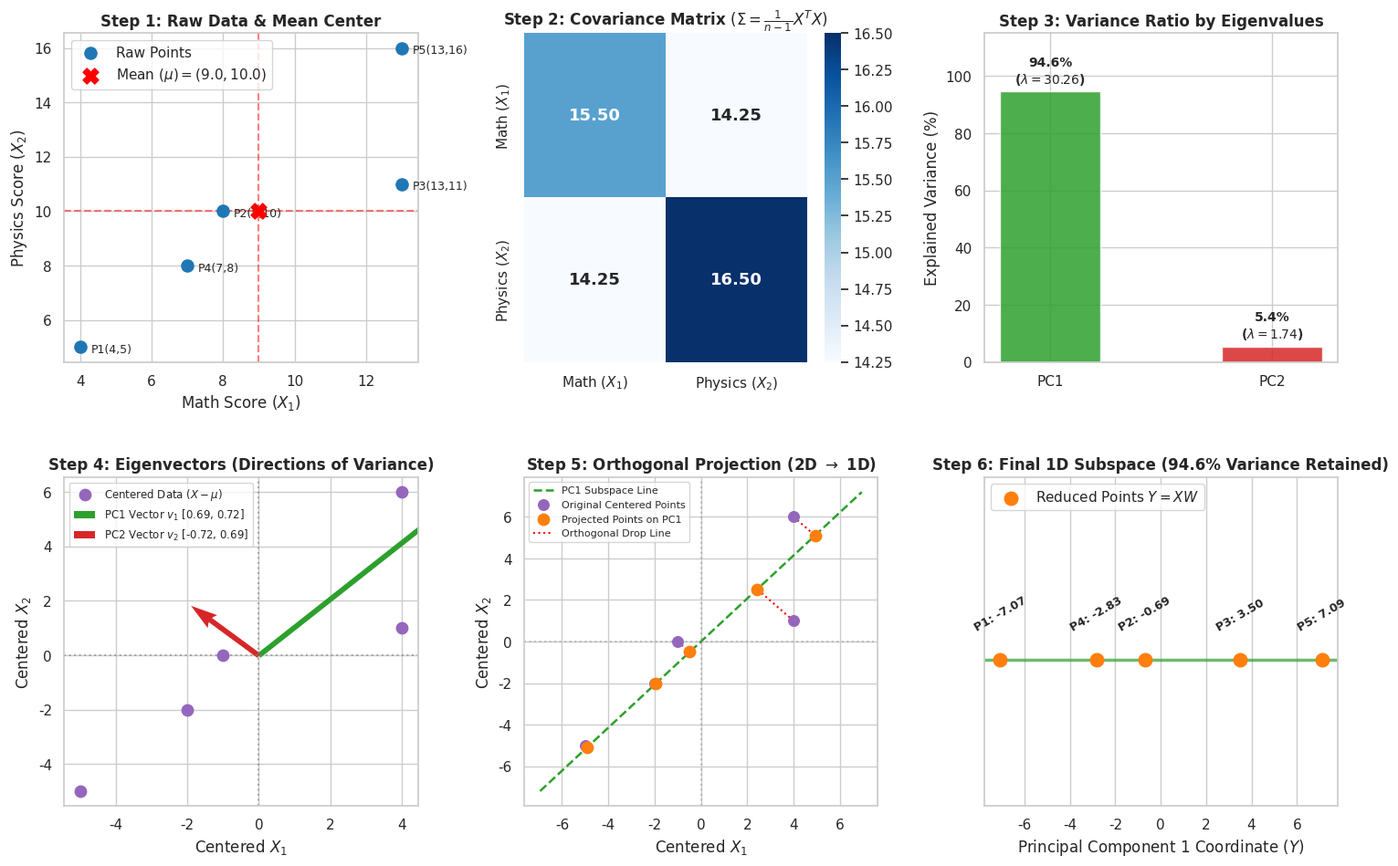

This figure's Python source:
import matplotlib.pyplot as plt
import numpy as np
import seaborn as sns

# Set visual style
sns.set_theme(style="whitegrid")
plt.rcParams.update({"font.size": 10, "figure.autolayout": True})

# ---------------------------------------------------------
# 1. DATA INITIALIZATION & STEP-BY-STEP CALCULATIONS
# ---------------------------------------------------------
# Original 2D dataset (e.g., Math vs. Physics exam scores)
X_raw = np.array([
    [4.0, 5.0],
    [8.0, 10.0],
    [13.0, 11.0],
    [7.0, 8.0],
    [13.0, 16.0]
])
n_samples, n_features = X_raw.shape

# Step 1: Mean Centering
mean_vec = np.mean(X_raw, axis=0)
X_centered = X_raw - mean_vec

# Step 2: Covariance Matrix (ddof=1 for sample covariance)
cov_matrix = np.cov(X_centered, rowvar=False)

# Step 3: Eigendecomposition
eigenvalues, eigenvectors = np.linalg.eigh(cov_matrix)

# Sort eigenvalues and eigenvectors in descending order
idx = np.argsort(eigenvalues)[::-1]
eigenvalues = eigenvalues[idx]
eigenvectors = eigenvectors[:, idx]

# Variance calculations
total_variance = np.sum(eigenvalues)
explained_var_ratio = eigenvalues / total_variance

# Step 4: Projection Matrix W & Transformed 1D Data Y
W = eigenvectors[:, :1]  # Top-1 Principal Component direction
Y_1d = X_centered @ W   # 1D coordinates along PC1

# Reconstruct 2D projected coordinates for visualization
X_projected_2d = Y_1d @ W.T

# ---------------------------------------------------------
# 2. MULTI-PANEL DASHBOARD VISUALIZATION
# ---------------------------------------------------------
fig = plt.figure(figsize=(18, 11))
grid = plt.GridSpec(2, 3, figure=fig, hspace=0.35, wspace=0.3)

# ---------------------------------------------------------
# Panel 1: Raw Data & Mean Center Shift
# ---------------------------------------------------------
ax1 = fig.add_subplot(grid[0, 0])
ax1.scatter(X_raw[:, 0], X_raw[:, 1], color="#1f77b4", s=90, label="Raw Points", zorder=4)
ax1.scatter(mean_vec[0], mean_vec[1], color="red", marker="X", s=150, label=f"Mean $(\\mu)=({mean_vec[0]:.1f}, {mean_vec[1]:.1f})$", zorder=5)

# Mean dashed lines
ax1.axvline(mean_vec[0], color="red", linestyle="--", alpha=0.5)
ax1.axhline(mean_vec[1], color="red", linestyle="--", alpha=0.5)

for i, (x, y) in enumerate(X_raw):
    ax1.annotate(f"P{i+1}({x:.0f},{y:.0f})", (x + 0.3, y - 0.2), fontsize=9)

ax1.set_title("Step 1: Raw Data & Mean Center", fontweight="bold")
ax1.set_xlabel("Math Score ($X_1$)")
ax1.set_ylabel("Physics Score ($X_2$)")
ax1.legend(loc="upper left")

# ---------------------------------------------------------
# Panel 2: Covariance Matrix Heatmap
# ---------------------------------------------------------
ax2 = fig.add_subplot(grid[0, 1])
labels = ["Math ($X_1$)", "Physics ($X_2$)"]
sns.heatmap(
    cov_matrix, 
    annot=True, 
    fmt=".2f", 
    cmap="Blues", 
    cbar=True, 
    xticklabels=labels, 
    yticklabels=labels, 
    ax=ax2,
    annot_kws={"size": 13, "weight": "bold"}
)
ax2.set_title("Step 2: Covariance Matrix $(\\Sigma = \\frac{1}{n-1}X^TX)$", fontweight="bold")

# ---------------------------------------------------------
# Panel 3: Eigenvalues & Explained Variance (Scree Plot)
# ---------------------------------------------------------
ax3 = fig.add_subplot(grid[0, 2])
bars = ax3.bar(
    ["PC1", "PC2"], 
    explained_var_ratio * 100, 
    color=["#2ca02c", "#d62728"], 
    width=0.45, 
    alpha=0.85
)
ax3.set_ylabel("Explained Variance (%)")
ax3.set_ylim(0, 115)
ax3.set_title("Step 3: Variance Ratio by Eigenvalues", fontweight="bold")

for bar, val, eig in zip(bars, explained_var_ratio * 100, eigenvalues):
    ax3.text(
        bar.get_x() + bar.get_width() / 2, 
        val + 3, 
        f"{val:.1f}%\n($\\lambda={eig:.2f}$)", 
        ha="center", 
        fontweight="bold"
    )

# ---------------------------------------------------------
# Panel 4: Centered Data with Eigenvectors (PC1 & PC2 Axes)
# ---------------------------------------------------------
ax4 = fig.add_subplot(grid[1, 0])
ax4.scatter(X_centered[:, 0], X_centered[:, 1], color="#9467bd", s=80, label="Centered Data $(X - \\mu)$", zorder=4)
ax4.axhline(0, color="gray", linestyle=":", alpha=0.6)
ax4.axvline(0, color="gray", linestyle=":", alpha=0.6)

# Plot Eigenvector arrows scaled by 2 * sqrt(eigenvalue) for standard deviation spread
scale_1 = 2 * np.sqrt(eigenvalues[0])
scale_2 = 2 * np.sqrt(eigenvalues[1])

# PC1 Vector Arrow
ax4.quiver(
    0, 0, 
    eigenvectors[0, 0] * scale_1, eigenvectors[1, 0] * scale_1, 
    angles="xy", scale_units="xy", scale=1, 
    color="#2ca02c", width=0.015, 
    label=f"PC1 Vector $v_1$ [{eigenvectors[0,0]:.2f}, {eigenvectors[1,0]:.2f}]"
)
# PC2 Vector Arrow
ax4.quiver(
    0, 0, 
    eigenvectors[0, 1] * scale_2, eigenvectors[1, 1] * scale_2, 
    angles="xy", scale_units="xy", scale=1, 
    color="#d62728", width=0.015, 
    label=f"PC2 Vector $v_2$ [{eigenvectors[0,1]:.2f}, {eigenvectors[1,1]:.2f}]"
)

ax4.set_title("Step 4: Eigenvectors (Directions of Variance)", fontweight="bold")
ax4.set_xlabel("Centered $X_1$")
ax4.set_ylabel("Centered $X_2$")
ax4.legend(loc="upper left", fontsize=8.5)

# ---------------------------------------------------------
# Panel 5: Orthogonal Projections onto PC1
# ---------------------------------------------------------
ax5 = fig.add_subplot(grid[1, 1])

# Plot continuous PC1 line
pc1_line_t = np.linspace(-10, 10, 100)
pc1_line_x = pc1_line_t * eigenvectors[0, 0]
pc1_line_y = pc1_line_t * eigenvectors[1, 0]
ax5.plot(pc1_line_x, pc1_line_y, color="#2ca02c", linestyle="--", linewidth=1.8, label="PC1 Subspace Line")

# Centered points and their projected 2D coordinates on the line
ax5.scatter(X_centered[:, 0], X_centered[:, 1], color="#9467bd", s=70, label="Original Centered Points", zorder=4)
ax5.scatter(X_projected_2d[:, 0], X_projected_2d[:, 1], color="#ff7f0e", s=80, marker="o", label="Projected Points on PC1", zorder=5)

# Draw orthogonal projection drop lines (residuals)
for i in range(n_samples):
    ax5.plot(
        [X_centered[i, 0], X_projected_2d[i, 0]], 
        [X_centered[i, 1], X_projected_2d[i, 1]], 
        color="red", linestyle=":", linewidth=1.5,
        label="Orthogonal Drop Line" if i == 0 else ""
    )

ax5.axhline(0, color="gray", linestyle=":", alpha=0.4)
ax5.axvline(0, color="gray", linestyle=":", alpha=0.4)
ax5.set_title("Step 5: Orthogonal Projection (2D $\\rightarrow$ 1D)", fontweight="bold")
ax5.set_xlabel("Centered $X_1$")
ax5.set_ylabel("Centered $X_2$")
ax5.legend(loc="upper left", fontsize=8)

# ---------------------------------------------------------
# Panel 6: Final 1D Transformed Feature Space
# ---------------------------------------------------------
ax6 = fig.add_subplot(grid[1, 2])
ax6.scatter(Y_1d, np.zeros_like(Y_1d), color="#ff7f0e", s=110, zorder=4, label="Reduced Points $Y = XW$")
ax6.axhline(0, color="#2ca02c", linestyle="-", linewidth=2.5, alpha=0.7)

for i, val in enumerate(Y_1d):
    ax6.annotate(f"P{i+1}: {val[0]:.2f}", (val[0], 0.04), rotation=30, ha="center", fontsize=9, fontweight="bold")

ax6.set_yticks([])
ax6.set_ylim(-0.2, 0.25)
ax6.set_title(f"Step 6: Final 1D Subspace ({explained_var_ratio[0]*100:.1f}% Variance Retained)", fontweight="bold")
ax6.set_xlabel("Principal Component 1 Coordinate ($Y$)")
ax6.legend(loc="upper left")

plt.show()
